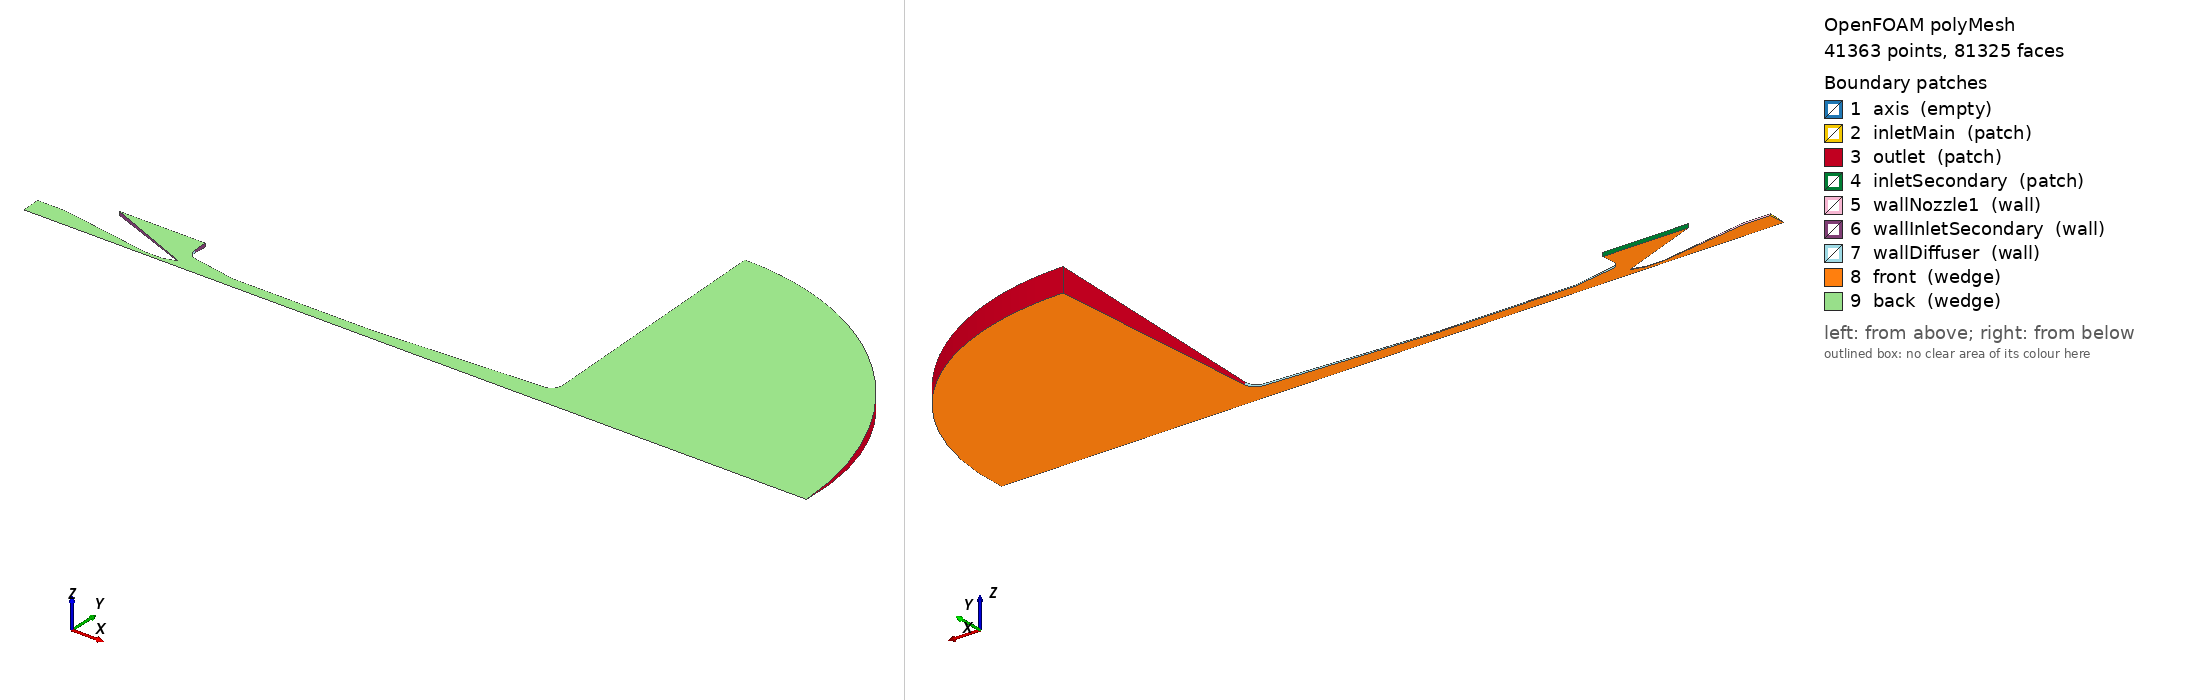

OpenFOAM case: the committed polyMesh, 41363 points, 81325 faces. Boundary patches (legend numbers): 1 axis (empty), 2 inletMain (patch), 3 outlet (patch), 4 inletSecondary (patch), 5 wallNozzle1 (wall), 6 wallInletSecondary (wall), 7 wallDiffuser (wall), 8 front (wedge), 9 back (wedge). Left view from above one corner, right view from below the opposite corner. Boundary conditions: 6 field file(s) under 0/; 9 of 9 drawn patches have an entry in a shipped field file.

=== constant/polyMesh/boundary ===
/*--------------------------------*- C++ -*----------------------------------*\
  =========                 |
  \\      /  F ield         | OpenFOAM: The Open Source CFD Toolbox
   \\    /   O peration     | Website:  https://openfoam.org
    \\  /    A nd           | Version:  6
     \\/     M anipulation  |
\*---------------------------------------------------------------------------*/
FoamFile
{
    version     2.0;
    format      ascii;
    class       polyBoundaryMesh;
    location    "constant/polyMesh";
    object      boundary;
}
// * * * * * * * * * * * * * * * * * * * * * * * * * * * * * * * * * * * * * //

9
(
    axis
    {
        type            empty;
        inGroups        1(empty);
        nFaces          0;
        startFace       39963;
    }
    inletMain
    {
        type            patch;
        nFaces          25;
        startFace       39963;
    }
    outlet
    {
        type            patch;
        nFaces          75;
        startFace       39988;
    }
    inletSecondary
    {
        type            patch;
        nFaces          75;
        startFace       40063;
    }
    wallNozzle1
    {
        type            wall;
        inGroups        1(wall);
        nFaces          162;
        startFace       40138;
    }
    wallInletSecondary
    {
        type            wall;
        inGroups        1(wall);
        nFaces          125;
        startFace       40300;
    }
    wallDiffuser
    {
        type            wall;
        inGroups        1(wall);
        nFaces          300;
        startFace       40425;
    }
    front
    {
        type            wedge;
        inGroups        1(wedge);
        nFaces          20300;
        startFace       40725;
    }
    back
    {
        type            wedge;
        inGroups        1(wedge);
        nFaces          20300;
        startFace       61025;
    }
)

// ************************************************************************* //


=== system/blockMeshDict ===
/*--------------------------------*- C++ -*----------------------------------*\
| =========                 |                                                 |
| \\      /  F ield         | OpenFOAM: The Open Source CFD Toolbox           |
|  \\    /   O peration     | Version:  2.3.0                                 |
|   \\  /    A nd           | Web:      www.OpenFOAM.org                      |
|    \\/     M anipulation  |                                                 |
\*---------------------------------------------------------------------------*/
FoamFile
{
    version     2.0;
    format      ascii;
    class       dictionary;
    object      blockMeshDict;
}
// * * * * * * * * * * * * * * * * * * * * * * * * * * * * * * * * * * * * * //

convertToMeters 0.001;

vertices
(
    (                         0                         0                         0 )  // 0 vA0-z
    (                      11.5                         0                         0 )  // 1 vB0-z
    (   49.90999999999999658939                         0                         0 )  // 2 vC0-z
    (   57.05999999999999516831                         0                         0 )  // 3 vD0-z
    (   62.13361918803912686826                         0                         0 )  // 4 vEE0-z
    (   64.13192717733025460802                         0                         0 )  // 5 vF0-z
    (   84.90999999999999658939                         0                         0 )  // 6 vK0-z
    (   143.1999999999999886313                         0                         0 )  // 7 vL0-z
    (   213.7355118030932317197                         0                         0 )  // 8 vMM0-z
    (   230.4404424405884412863                         0                         0 )  // 9 vO0-z
    (   330.4404424405884128646                         0                         0 )  // 10 vP0-z
    (   49.90999999999999658939                     1.375                         0 )  // 11 vC1-z
    (   57.05999999999999516831                     1.375                         0 )  // 12 vD1-z
    (   62.13361918803912686826   2.782039128056200016914                         0 )  // 13 vEE1-z
    (                      62.5   3.263854354660511436492                         0 )  // 14 vE1-z
    (   84.90999999999999658939                      4.25                         0 )  // 15 vK1-z
    (   143.1999999999999886313                      4.25                         0 )  // 16 vL1-z
    (                    53.625   6.822890765995383688391                         0 )  // 17 vJJJ1-z
    (                         0   7.424999999999999822364                         0 )  // 18 vA1-z
    (                      11.5   7.424999999999999822364                         0 )  // 19 vB1-z
    (    66.7185832004988128574   7.457637599065291666989                         0 )  // 20 vI1-z
    (   213.7355118030932317197   7.946609534192859314317                         0 )  // 21 vMM1-z
    (                        63    11.8892724876202287021                         0 )  // 22 vH1-z
    (                       218   12.44044244058844128631                         0 )  // 23 vM1-z
    (   38.83333333333332859638    12.7546181182201703308                         0 )  // 24 vJJ1-z
    (                        27                      17.5                         0 )  // 25 vJ1-z
    (                        63                      17.5                         0 )  // 26 vG1-z
    (                       218   112.4404424405884412863                         0 )  // 27 vQ1-z
    (                         0                         0                         1 )  // 28 vA0+z
    (                      11.5                         0                         1 )  // 29 vB0+z
    (   49.90999999999999658939                         0                         1 )  // 30 vC0+z
    (   57.05999999999999516831                         0                         1 )  // 31 vD0+z
    (   62.13361918803912686826                         0                         1 )  // 32 vEE0+z
    (   64.13192717733025460802                         0                         1 )  // 33 vF0+z
    (   84.90999999999999658939                         0                         1 )  // 34 vK0+z
    (   143.1999999999999886313                         0                         1 )  // 35 vL0+z
    (   213.7355118030932317197                         0                         1 )  // 36 vMM0+z
    (   230.4404424405884412863                         0                         1 )  // 37 vO0+z
    (   330.4404424405884128646                         0                         1 )  // 38 vP0+z
    (   49.90999999999999658939                     1.375                         1 )  // 39 vC1+z
    (   57.05999999999999516831                     1.375                         1 )  // 40 vD1+z
    (   62.13361918803912686826   2.782039128056200016914                         1 )  // 41 vEE1+z
    (                      62.5   3.263854354660511436492                         1 )  // 42 vE1+z
    (   84.90999999999999658939                      4.25                         1 )  // 43 vK1+z
    (   143.1999999999999886313                      4.25                         1 )  // 44 vL1+z
    (                    53.625   6.822890765995383688391                         1 )  // 45 vJJJ1+z
    (                         0   7.424999999999999822364                         1 )  // 46 vA1+z
    (                      11.5   7.424999999999999822364                         1 )  // 47 vB1+z
    (    66.7185832004988128574   7.457637599065291666989                         1 )  // 48 vI1+z
    (   213.7355118030932317197   7.946609534192859314317                         1 )  // 49 vMM1+z
    (                        63    11.8892724876202287021                         1 )  // 50 vH1+z
    (                       218   12.44044244058844128631                         1 )  // 51 vM1+z
    (   38.83333333333332859638    12.7546181182201703308                         1 )  // 52 vJJ1+z
    (                        27                      17.5                         1 )  // 53 vJ1+z
    (                        63                      17.5                         1 )  // 54 vG1+z
    (                       218   112.4404424405884412863                         1 )  // 55 vQ1+z
);

edges
(
  arc 33 42 (  63.5868635001019   1.91914636054038                  1) // edgeFE+z (vF0+z vE1+z)
  arc 5 14 (  63.5868635001019   1.91914636054038                  0) // edgeFE-z (vF0-z vE1-z)
  arc 41 42 (  62.3980010012673   2.96120736063906                  1) // edgeEEE+z (vEE1+z vE1+z)
  arc 13 14 (  62.3980010012673   2.96120736063906                  0) // edgeEEE-z (vEE1-z vE1-z)
  arc 49 51 (  216.947199994035   9.54789819699901                  1) // edgeMMM+z (vMM1+z vM1+z)
  arc 21 23 (  216.947199994035   9.54789819699901                  0) // edgeMMM-z (vMM1-z vM1-z)
  arc 37 51 (  226.796721210701   8.79672121070101                  1) // edgeOM+z (vO0+z vM1+z)
  arc 9 23 (  226.796721210701   8.79672121070101                  0) // edgeOM-z (vO0-z vM1-z)
  arc 38 55 (  297.507399329356   79.5073993293557                  1) // edgePQ+z (vP0+z vQ1+z)
  arc 10 27 (  297.507399329356   79.5073993293557                  0) // edgePQ-z (vP0-z vQ1-z)
  arc 48 50 (  64.0528000059646    8.9967282440308                  1) // edgeIH+z (vI1+z vH1+z)
  arc 20 22 (  64.0528000059646    8.9967282440308                  0) // edgeIH-z (vI1-z vH1-z)
);

blocks
(
    hex (0 1 19 18 28 29 47 46) fluid (20 20 1) simpleGrading (1 0.2 1)  // fluid b0 (vA0-z vB0-z vB1-z vA1-z vA0+z vB0+z vB1+z vA1+z)
    hex (1 2 11 19 29 30 39 47) fluid (60 20 1) simpleGrading (1 0.2 1)  // fluid b1 (vB0-z vC0-z vC1-z vB1-z vB0+z vC0+z vC1+z vB1+z)
    hex (2 3 12 11 30 31 40 39) fluid (20 20 1) simpleGrading (1 0.2 1)  // fluid b2 (vC0-z vD0-z vD1-z vC1-z vC0+z vD0+z vD1+z vC1+z)
    hex (3 4 13 12 31 32 41 40) fluid (20 20 1) simpleGrading (1 0.2 1)  // fluid b3 (vD0-z vEE0-z vEE1-z vD1-z vD0+z vEE0+z vEE1+z vD1+z)
    hex (4 5 14 13 32 33 42 41) fluid (10 20 1) simpleGrading (1 0.2 1)  // fluid b34 (vEE0-z vF0-z vE1-z vEE1-z vEE0+z vF0+z vE1+z vEE1+z)
    hex (5 6 15 14 33 34 43 42) fluid (60 20 1) simpleGrading (5.0 0.2 1)  // fluid b4 (vF0-z vK0-z vK1-z vE1-z vF0+z vK0+z vK1+z vE1+z)
    hex (6 7 16 15 34 35 44 43) fluid (80 20 1) simpleGrading (1 0.2 1)  // fluid b5 (vK0-z vL0-z vL1-z vK1-z vK0+z vL0+z vL1+z vK1+z)
    hex (7 8 21 16 35 36 49 44) fluid (80 20 1) simpleGrading (1 0.2 1)  // fluid b6 (vL0-z vMM0-z vMM1-z vL1-z vL0+z vMM0+z vMM1+z vL1+z)
    hex (8 9 23 21 36 37 51 49) fluid (20 20 1) simpleGrading (1 0.2 1)  // fluid b67 (vMM0-z vO0-z vM1-z vMM1-z vMM0+z vO0+z vM1+z vMM1+z)
    hex (9 10 27 23 37 38 55 51) fluid (40 20 1) simpleGrading (5.0 0.2 1)  // fluid b7 (vO0-z vP0-z vQ1-z vM1-z vO0+z vP0+z vQ1+z vM1+z)
    hex (14 15 20 17 42 43 48 45) fluid (60 40 1) edgeGrading (5.0 1 1 5.0 5.0 1 1 5.0 1 1 1 1)  // fluid b8 (vE1-z vK1-z vI1-z vJJJ1-z vE1+z vK1+z vI1+z vJJJ1+z)
    hex (17 20 22 24 45 48 50 52) fluid (60 20 1) simpleGrading (1 1 1)  // fluid b9 (vJJJ1-z vI1-z vH1-z vJJ1-z vJJJ1+z vI1+z vH1+z vJJ1+z)
    hex (24 22 26 25 52 50 54 53) fluid (60 20 1) simpleGrading (1 1 1)  // fluid b10 (vJJ1-z vH1-z vG1-z vJ1-z vJJ1+z vH1+z vG1+z vJ1+z)
);

boundary
(
    axis
    {
        type empty;
        faces
        (
            (0 1 29 28)  // f-b0-s (vA0-z vB0-z vB0+z vA0+z)
            (1 2 30 29)  // f-b1-s (vB0-z vC0-z vC0+z vB0+z)
            (2 3 31 30)  // f-b2-s (vC0-z vD0-z vD0+z vC0+z)
            (3 4 32 31)  // f-b3-s (vD0-z vEE0-z vEE0+z vD0+z)
            (4 5 33 32)  // f-b34-s (vEE0-z vF0-z vF0+z vEE0+z)
            (5 6 34 33)  // f-b4-s (vF0-z vK0-z vK0+z vF0+z)
            (6 7 35 34)  // f-b5-s (vK0-z vL0-z vL0+z vK0+z)
            (7 8 36 35)  // f-b6-s (vL0-z vMM0-z vMM0+z vL0+z)
            (8 9 37 36)  // f-b67-s (vMM0-z vO0-z vO0+z vMM0+z)
            (9 10 38 37)  // f-b7-s (vO0-z vP0-z vP0+z vO0+z)
        );
    }
    inletMain
    {
        type patch;
        faces
        (
            (0 28 46 18)  // f-b0-w (vA0-z vA0+z vA1+z vA1-z)
        );
    }
    outlet
    {
        type patch;
        faces
        (
            (10 27 55 38)  // f-b7-e (vP0-z vQ1-z vQ1+z vP0+z)
            (27 23 51 55)  // f-b7-n (vQ1-z vM1-z vM1+z vQ1+z)
        );
    }
    inletSecondary
    {
        type patch;
        faces
        (
            (26 25 53 54)  // f-b10-n (vG1-z vJ1-z vJ1+z vG1+z)
        );
    }
    wallNozzle1
    {
        type wall;
        faces
        (
            (19 18 46 47)  // f-b0-n (vB1-z vA1-z vA1+z vB1+z)
            (11 19 47 39)  // f-b1-n (vC1-z vB1-z vB1+z vC1+z)
            (12 11 39 40)  // f-b2-n (vD1-z vC1-z vC1+z vD1+z)
            (13 12 40 41)  // f-b3-n (vEE1-z vD1-z vD1+z vEE1+z)
            (14 13 41 42)  // f-b34-n (vE1-z vEE1-z vEE1+z vE1+z)
        );
    }
    wallInletSecondary
    {
        type wall;
        faces
        (
            (14 42 45 17)  // f-b8-w (vE1-z vE1+z vJJJ1+z vJJJ1-z)
            (17 45 52 24)  // f-b9-w (vJJJ1-z vJJJ1+z vJJ1+z vJJ1-z)
            (24 52 53 25)  // f-b10-w (vJJ1-z vJJ1+z vJ1+z vJ1-z)
            (22 26 54 50)  // f-b10-e (vH1-z vG1-z vG1+z vH1+z)
        );
    }
    wallDiffuser
    {
        type wall;
        faces
        (
            (16 15 43 44)  // f-b5-n (vL1-z vK1-z vK1+z vL1+z)
            (21 16 44 49)  // f-b6-n (vMM1-z vL1-z vL1+z vMM1+z)
            (23 21 49 51)  // f-b67-n (vM1-z vMM1-z vMM1+z vM1+z)
            (15 20 48 43)  // f-b8-e (vK1-z vI1-z vI1+z vK1+z)
            (20 22 50 48)  // f-b9-e (vI1-z vH1-z vH1+z vI1+z)
        );
    }
    front
    {
        type patch;
        faces
        (
            (28 29 47 46)  // f-b0-t (vA0+z vB0+z vB1+z vA1+z)
            (29 30 39 47)  // f-b1-t (vB0+z vC0+z vC1+z vB1+z)
            (30 31 40 39)  // f-b2-t (vC0+z vD0+z vD1+z vC1+z)
            (31 32 41 40)  // f-b3-t (vD0+z vEE0+z vEE1+z vD1+z)
            (32 33 42 41)  // f-b34-t (vEE0+z vF0+z vE1+z vEE1+z)
            (33 34 43 42)  // f-b4-t (vF0+z vK0+z vK1+z vE1+z)
            (34 35 44 43)  // f-b5-t (vK0+z vL0+z vL1+z vK1+z)
            (35 36 49 44)  // f-b6-t (vL0+z vMM0+z vMM1+z vL1+z)
            (36 37 51 49)  // f-b67-t (vMM0+z vO0+z vM1+z vMM1+z)
            (37 38 55 51)  // f-b7-t (vO0+z vP0+z vQ1+z vM1+z)
            (42 43 48 45)  // f-b8-t (vE1+z vK1+z vI1+z vJJJ1+z)
            (45 48 50 52)  // f-b9-t (vJJJ1+z vI1+z vH1+z vJJ1+z)
            (52 50 54 53)  // f-b10-t (vJJ1+z vH1+z vG1+z vJ1+z)
        );
    }
    back
    {
        type patch;
        faces
        (
            (0 18 19 1)  // f-b0-b (vA0-z vA1-z vB1-z vB0-z)
            (1 19 11 2)  // f-b1-b (vB0-z vB1-z vC1-z vC0-z)
            (2 11 12 3)  // f-b2-b (vC0-z vC1-z vD1-z vD0-z)
            (3 12 13 4)  // f-b3-b (vD0-z vD1-z vEE1-z vEE0-z)
            (4 13 14 5)  // f-b34-b (vEE0-z vEE1-z vE1-z vF0-z)
            (5 14 15 6)  // f-b4-b (vF0-z vE1-z vK1-z vK0-z)
            (6 15 16 7)  // f-b5-b (vK0-z vK1-z vL1-z vL0-z)
            (7 16 21 8)  // f-b6-b (vL0-z vL1-z vMM1-z vMM0-z)
            (8 21 23 9)  // f-b67-b (vMM0-z vMM1-z vM1-z vO0-z)
            (9 23 27 10)  // f-b7-b (vO0-z vM1-z vQ1-z vP0-z)
            (14 17 20 15)  // f-b8-b (vE1-z vJJJ1-z vI1-z vK1-z)
            (17 24 22 20)  // f-b9-b (vJJJ1-z vJJ1-z vH1-z vI1-z)
            (24 25 26 22)  // f-b10-b (vJJ1-z vJ1-z vG1-z vH1-z)
        );
    }
);

mergePatchPairs
(
);

defaultPatch
{
    type wall;
    name walls;
}

// ************************************************************************* //



=== system/controlDict ===
/*--------------------------------*- C++ -*----------------------------------*\
| =========                 |                                                 |
| \\      /  F ield         | OpenFOAM: The Open Source CFD Toolbox           |
|  \\    /   O peration     | Version:  4.1                                   |
|   \\  /    A nd           | Web:      www.OpenFOAM.org                      |
|    \\/     M anipulation  |                                                 |
\*---------------------------------------------------------------------------*/
FoamFile
{
    version     2.0;
    format      ascii;
    class       dictionary;
    location    "system";
    object      controlDict;
}
// * * * * * * * * * * * * * * * * * * * * * * * * * * * * * * * * * * * * * //

application     hisa;

startFrom       latestTime;

startTime       0;

stopAt          endTime;

endTime         35000;

deltaT          1;

writeControl    timeStep;

writeInterval   50;

purgeWrite      4;

writeFormat     ascii;

writePrecision  15;

writeCompression off;

timeFormat      general;

timePrecision   6;

graphFormat       raw;

runTimeModifiable yes;



functions
{
flowRate{
    #include "flowRatePatch";
        }

flowRateOutlet{
   #include "flowRatePatchOutlet";
	}

flowRateInlet{
   #include "flowRatePatchInlet";
        }

Ma{
   #include "MachNo";
  }
}


// ************************************************************************* //


=== 0/T ===
/*--------------------------------*- C++ -*----------------------------------*\
| =========                 |                                                 |
| \\      /  F ield         | OpenFOAM: The Open Source CFD Toolbox           |
|  \\    /   O peration     | Version:  4.1                                   |
|   \\  /    A nd           | Web:      www.OpenFOAM.org                      |
|    \\/     M anipulation  |                                                 |
\*---------------------------------------------------------------------------*/
FoamFile
{
    version     2.0;
    format      ascii;
    class       volScalarField;
    location    "0.01";
    object      T;
}
// * * * * * * * * * * * * * * * * * * * * * * * * * * * * * * * * * * * * * //

dimensions      [0 0 0 1 0 0 0];

internalField   uniform 293; 

boundaryField
{
    axis
    {
        type            empty;
    }
    inletMain
    {
        type            characteristicPressureInletOutletTemperature;
        #include	"include/freestreamConditions"
        value           uniform 293; 
    }
    outlet
    {
	type		characteristicFarfieldTemperature;
	#include	"include/freestreamConditions"
	value		uniform 293;
    }
    inletSecondary
    {
        type            characteristicPressureInletOutletTemperature;
        #include        "include/freestreamConditions"
        value           uniform 293;
    }
    wallNozzle1
    {
        type            characteristicWallTemperature;
    }
    wallInletSecondary
    {
        type            characteristicWallTemperature;
    }
    wallDiffuser
    {
        type            characteristicWallTemperature;
    }
    back
    {
        type            wedge;
    }
    front
    {
        type            wedge;
    }
}


// ************************************************************************* //


=== 0/U ===
/*--------------------------------*- C++ -*----------------------------------*\
| =========                 |                                                 |
| \\      /  F ield         | OpenFOAM: The Open Source CFD Toolbox           |
|  \\    /   O peration     | Version:  4.1                                   |
|   \\  /    A nd           | Web:      www.OpenFOAM.org                      |
|    \\/     M anipulation  |                                                 |
\*---------------------------------------------------------------------------*/
FoamFile
{
    version     2.0;
    format      ascii;
    class       volVectorField;
    location    "0.01";
    object      U;
}
// * * * * * * * * * * * * * * * * * * * * * * * * * * * * * * * * * * * * * //

dimensions      [0 1 -1 0 0 0 0];

internalField   uniform (0 0 0);

boundaryField
{
    axis
    {
        type            empty;
    }
    inletMain
    {
        type            characteristicPressureInletOutletVelocity; //pressureInletOutletVelocity;
	#include	"include/freestreamConditions"
        value           uniform (0 0 0); 
    }
    outlet
    {
	type		characteristicFarfieldVelocity;
	#include        "include/freestreamConditions"
	value		uniform (0 0 0);
    }
    inletSecondary
    {
        type            characteristicPressureInletOutletVelocity; //pressureInletOutletVelocity;
        #include        "include/freestreamConditions"
        value           uniform (0 0 0); 
    }
    wallNozzle1
    {
        type            boundaryCorrectedFixedValue;
#include        "include/freestreamConditions"
value           uniform (0 0 0);
    }
    wallInletSecondary
    {
        type            boundaryCorrectedFixedValue;
#include        "include/freestreamConditions"
value           uniform (0 0 0);
    }
    wallDiffuser
    {
        type            boundaryCorrectedFixedValue;
#include        "include/freestreamConditions"
value           uniform (0 0 0);
    }
    back
    {
        type            wedge;
    }
    front
    {
        type            wedge;
    }
}


// ************************************************************************* //


=== 0/epsilon ===
/*--------------------------------*- C++ -*----------------------------------*\
| =========                 |                                                 |
| \\      /  F ield         | OpenFOAM: The Open Source CFD Toolbox           |
|  \\    /   O peration     | Version:  4.1                                   |
|   \\  /    A nd           | Web:      www.OpenFOAM.org                      |
|    \\/     M anipulation  |                                                 |
\*---------------------------------------------------------------------------*/
FoamFile
{
    version     2.0;
    format      ascii;
    class       volScalarField;
    location    "0";
    object      epsilon;
}
// * * * * * * * * * * * * * * * * * * * * * * * * * * * * * * * * * * * * * //

dimensions      [0 2 -3 0 0 0 0];

internalField   uniform 1;

boundaryField
{
    //- Set patchGroups for constraint patches
    #includeEtc "caseDicts/setConstraintTypes"

    wall
    {
        type            epsilonWallFunction;
        Cmu             0.09;
        kappa           0.41;
        E               9.8;
        value           uniform 1;
    }
    "inlet.*"
    {
        type            turbulentMixingLengthDissipationRateInlet;
        mixingLength    0.001;
        value           uniform 1;
    }
    outlet
    {
        type            inletOutlet;
        inletValue      uniform 1;
        value           uniform 1;
    }
}


// ************************************************************************* //


=== 0/k ===
/*--------------------------------*- C++ -*----------------------------------*\
| =========                 |                                                 |
| \\      /  F ield         | OpenFOAM: The Open Source CFD Toolbox           |
|  \\    /   O peration     | Version:  4.1                                   |
|   \\  /    A nd           | Web:      www.OpenFOAM.org                      |
|    \\/     M anipulation  |                                                 |
\*---------------------------------------------------------------------------*/
FoamFile
{
    version     2.0;
    format      ascii;
    class       volScalarField;
    location    "0";
    object      k;
}
// * * * * * * * * * * * * * * * * * * * * * * * * * * * * * * * * * * * * * //

dimensions      [0 2 -2 0 0 0 0];

internalField   uniform 0.0;

boundaryField
{
    //- Set patchGroups for constraint patches
    #includeEtc "caseDicts/setConstraintTypes"


    wall
    {
        type            kqRWallFunction;
        value           uniform 0.0;
    }
    inletMain
    {
        type            turbulentIntensityKineticEnergyInlet;
        intensity       0.06;
        value           uniform 0.0;
    }
    inletSecondary
    {
        type            turbulentIntensityKineticEnergyInlet;
        intensity       0.06;
        value           uniform 0.0;
    }
    outlet
    {
        type            inletOutlet;
        inletValue      uniform 0.0;
        value           uniform 0.0;
    }
}


// ************************************************************************* //


=== 0/nut ===
/*--------------------------------*- C++ -*----------------------------------*\
| =========                 |                                                 |
| \\      /  F ield         | OpenFOAM: The Open Source CFD Toolbox           |
|  \\    /   O peration     | Version:  4.1                                   |
|   \\  /    A nd           | Web:      www.OpenFOAM.org                      |
|    \\/     M anipulation  |                                                 |
\*---------------------------------------------------------------------------*/
FoamFile
{
    version     2.0;
    format      ascii;
    class       volScalarField;
    location    "0";
    object      nut;
}
// * * * * * * * * * * * * * * * * * * * * * * * * * * * * * * * * * * * * * //

dimensions      [0 2 -1 0 0 0 0];

internalField   uniform 0;

boundaryField
{
    //- Set patchGroups for constraint patches
    #includeEtc "caseDicts/setConstraintTypes"

    wall
    {
        type            nutkWallFunction;
        Cmu             0.09;
        kappa           0.41;
        E               9.8;
        value           uniform 0;
    }
    "inlet.*"
    {
        type            calculated;
        value           uniform 0;
    }
    outlet
    {
        type            calculated;
        value           uniform 0;
    }
}


// ************************************************************************* //


=== 0/p ===
/*--------------------------------*- C++ -*----------------------------------*\
| =========                 |                                                 |
| \\      /  F ield         | OpenFOAM: The Open Source CFD Toolbox           |
|  \\    /   O peration     | Version:  4.1                                   |
|   \\  /    A nd           | Web:      www.OpenFOAM.org                      |
|    \\/     M anipulation  |                                                 |
\*---------------------------------------------------------------------------*/
FoamFile
{
    version     2.0;
    format      ascii;
    class       volScalarField;
    location    "0.01";
    object      p;
}
// * * * * * * * * * * * * * * * * * * * * * * * * * * * * * * * * * * * * * //

dimensions      [1 -1 -2 0 0 0 0];

internalField   uniform 100000;

boundaryField
{
    axis
    {
        type            empty;
    }
    inletMain
    {
        type            characteristicPressureInletOutletPressure;
	#include	"include/freestreamConditions"
	p		7e5;
        value           uniform 700000; 
    }
    outlet
    {
	type		characteristicFarfieldPressure;
    	#include        "include/freestreamConditions"
    }
    inletSecondary
    {
	type            characteristicPressureInletOutletPressure;
        #include        "include/freestreamConditions"
        value           uniform 100000;
    }
    wallNozzle1
    {
        type            characteristicWallPressure;
    }
    wallInletSecondary
    {
        type            characteristicWallPressure;
    }
    wallDiffuser
    {
        type            characteristicWallPressure;
    }
    back
    {
        type            wedge;
    }
    front
    {
        type            wedge;
    }
}


// ************************************************************************* //


Also in the case, not shown: constant/polyMesh/faces (numeric list); constant/polyMesh/neighbour (numeric list); constant/polyMesh/owner (numeric list); constant/polyMesh/points (numeric list).
